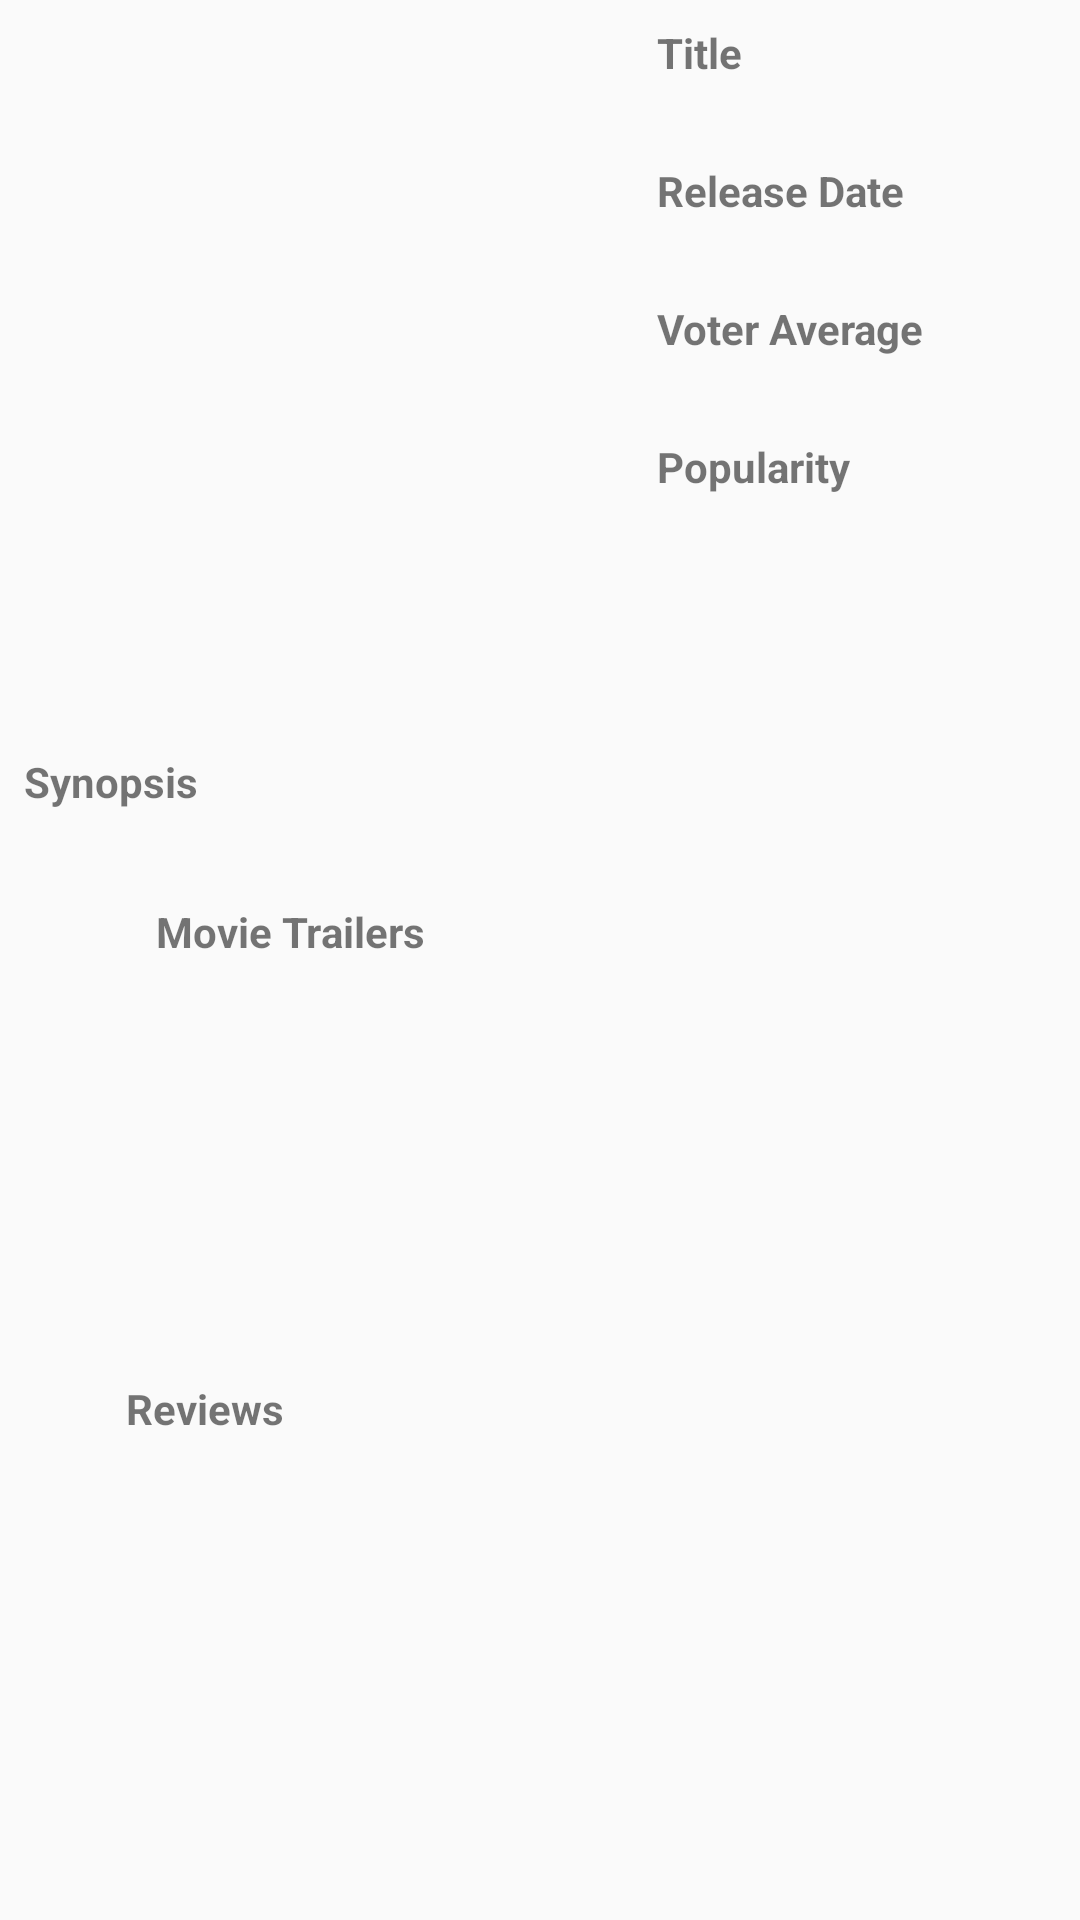

The Android layout XML behind this screen, and the referenced resources:
<!-- AndroidManifest.xml: application theme AppTheme -->
<!-- res/layout/movie_detail_fragment.xml -->
<?xml version="1.0" encoding="utf-8"?>
<ScrollView xmlns:android="http://schemas.android.com/apk/res/android"
    xmlns:app="http://schemas.android.com/apk/res-auto"
    xmlns:tools="http://schemas.android.com/tools"
    android:layout_width="match_parent"
    android:layout_height="match_parent"
    tools:context="com.keyeswest.movies.DetailMovieActivity">

    <android.support.constraint.ConstraintLayout xmlns:android="http://schemas.android.com/apk/res/android"
        xmlns:app="http://schemas.android.com/apk/res-auto"
        xmlns:tools="http://schemas.android.com/tools"
        android:layout_width="match_parent"
        android:layout_height="wrap_content">

        <TextView
            android:id="@+id/textView4"
            android:layout_width="0dp"
            android:layout_height="27dp"
            android:layout_marginEnd="8dp"
            android:layout_marginStart="8dp"
            android:layout_marginTop="8dp"
            android:text="@string/reviews"
            android:textStyle="bold"
            app:layout_constraintEnd_toEndOf="parent"
            app:layout_constraintStart_toEndOf="@+id/review_show_btn"
            app:layout_constraintTop_toBottomOf="@+id/trailer_recycler_view" />

        <ImageView
            android:id="@+id/poster_iv"
            android:layout_width="194dp"
            android:layout_height="208dp"
            android:layout_marginEnd="8dp"
            android:layout_marginStart="8dp"
            android:layout_marginTop="2dp"
            android:adjustViewBounds="true"
            android:contentDescription="@string/movie_poster"
            android:scaleType="centerCrop"
            app:layout_constraintBottom_toTopOf="@+id/guideline2"
            app:layout_constraintEnd_toStartOf="@+id/guideline"
            app:layout_constraintHorizontal_bias="1.0"
            app:layout_constraintStart_toStartOf="parent"
            app:layout_constraintTop_toTopOf="parent"
            app:srcCompat="@mipmap/ic_launcher" />

        <TextView
            android:id="@+id/textView"
            android:layout_width="wrap_content"
            android:layout_height="wrap_content"
            android:layout_marginStart="8dp"
            android:layout_marginTop="8dp"
            android:text="@string/title"
            android:textStyle="bold"
            app:layout_constraintStart_toStartOf="@+id/guideline"
            app:layout_constraintTop_toTopOf="parent"
            tools:text="Movie Title Label" />

        <android.support.constraint.Guideline
            android:id="@+id/guideline"
            android:layout_width="wrap_content"
            android:layout_height="wrap_content"
            android:orientation="vertical"
            app:layout_constraintGuide_begin="211dp" />

        <TextView
            android:id="@+id/title_tv"
            android:layout_width="0dp"
            android:layout_height="wrap_content"
            android:layout_marginEnd="8dp"
            android:layout_marginStart="8dp"
            app:layout_constraintEnd_toEndOf="parent"
            app:layout_constraintHorizontal_bias="0.0"
            app:layout_constraintStart_toStartOf="@+id/guideline"
            app:layout_constraintTop_toBottomOf="@+id/textView"
            tools:text="Movie Title" />

        <TextView
            android:id="@+id/textView3"
            android:layout_width="wrap_content"
            android:layout_height="wrap_content"
            android:layout_marginStart="8dp"
            android:layout_marginTop="8dp"
            android:text="@string/release_date"
            android:textStyle="bold"
            app:layout_constraintStart_toStartOf="@+id/guideline"
            app:layout_constraintTop_toBottomOf="@+id/title_tv"
            tools:text="Release Date Label" />

        <TextView
            android:id="@+id/release_date_tv"
            android:layout_width="0dp"
            android:layout_height="wrap_content"
            android:layout_marginEnd="8dp"
            android:layout_marginStart="8dp"
            app:layout_constraintEnd_toEndOf="parent"
            app:layout_constraintHorizontal_bias="0.0"
            app:layout_constraintStart_toStartOf="@+id/guideline"
            app:layout_constraintTop_toBottomOf="@+id/textView3"
            tools:text="Release Date" />

        <TextView
            android:id="@+id/textView5"
            android:layout_width="wrap_content"
            android:layout_height="wrap_content"
            android:layout_marginStart="8dp"
            android:layout_marginTop="8dp"
            android:text="@string/voter_average"
            android:textStyle="bold"
            app:layout_constraintStart_toStartOf="@+id/guideline"
            app:layout_constraintTop_toBottomOf="@+id/release_date_tv"
            tools:text="Voter Average Label" />

        <TextView
            android:id="@+id/voter_average_tv"
            android:layout_width="0dp"
            android:layout_height="wrap_content"
            android:layout_marginEnd="8dp"
            android:layout_marginStart="8dp"
            app:layout_constraintEnd_toEndOf="parent"
            app:layout_constraintHorizontal_bias="0.0"
            app:layout_constraintStart_toStartOf="@+id/guideline"
            app:layout_constraintTop_toBottomOf="@+id/textView5"
            tools:text="Voter Average" />

        <TextView
            android:id="@+id/textView7"
            android:layout_width="wrap_content"
            android:layout_height="wrap_content"
            android:layout_marginStart="8dp"
            android:layout_marginTop="8dp"
            android:text="@string/popularity"
            android:textStyle="bold"
            app:layout_constraintStart_toStartOf="@+id/guideline"
            app:layout_constraintTop_toBottomOf="@+id/voter_average_tv"
            tools:text="Popularity Label" />

        <TextView
            android:id="@+id/popularity_tv"
            android:layout_width="0dp"
            android:layout_height="wrap_content"
            android:layout_marginEnd="8dp"
            android:layout_marginStart="8dp"
            app:layout_constraintEnd_toEndOf="parent"
            app:layout_constraintHorizontal_bias="0.0"
            app:layout_constraintStart_toStartOf="@+id/guideline"
            app:layout_constraintTop_toBottomOf="@+id/textView7"
            tools:text="Popularity" />

        <android.support.constraint.Guideline
            android:id="@+id/guideline2"
            android:layout_width="wrap_content"
            android:layout_height="wrap_content"
            android:orientation="horizontal"
            app:layout_constraintGuide_begin="247dp" />

        <TextView
            android:id="@+id/textView9"
            android:layout_width="wrap_content"
            android:layout_height="wrap_content"
            android:layout_marginStart="8dp"
            android:layout_marginTop="4dp"
            android:text="@string/synopsis"
            android:textStyle="bold"
            app:layout_constraintStart_toStartOf="parent"
            app:layout_constraintTop_toTopOf="@+id/guideline2"
            tools:text="Synopsis Label" />

        <TextView
            android:id="@+id/synopsis_tv"
            android:layout_width="0dp"
            android:layout_height="wrap_content"
            android:layout_marginEnd="8dp"
            android:layout_marginStart="8dp"
            android:layout_marginTop="8dp"
            app:layout_constraintEnd_toEndOf="parent"
            app:layout_constraintStart_toStartOf="parent"
            app:layout_constraintTop_toBottomOf="@+id/textView9"
            tools:text="Synopsis" />

        <TextView
            android:id="@+id/trailer_label_tv"
            android:layout_width="300dp"
            android:layout_height="27dp"
            android:layout_marginEnd="8dp"
            android:layout_marginTop="4dp"
            android:text="@string/trailers"
            android:textStyle="bold"
            app:layout_constraintEnd_toEndOf="parent"
            app:layout_constraintTop_toBottomOf="@+id/synopsis_tv"
            tools:text="Trailers Label" />

        <android.support.v7.widget.RecyclerView
            android:id="@+id/trailer_recycler_view"
            android:layout_width="364dp"
            android:layout_height="116dp"
            android:layout_marginEnd="8dp"
            android:layout_marginStart="16dp"
            android:layout_marginTop="8dp"
            app:layout_constraintEnd_toEndOf="parent"
            app:layout_constraintStart_toStartOf="parent"
            app:layout_constraintTop_toBottomOf="@+id/trailer_label_tv"
            tools:context="com.keyeswest.movies.DetailMovieActivity" />

        <ImageButton
            android:id="@+id/trailer_show_btn"
            android:layout_width="26dp"
            android:layout_height="27dp"
            android:layout_marginEnd="8dp"
            android:layout_marginStart="8dp"
            android:layout_marginTop="4dp"
            android:background="@null"
            android:contentDescription="@string/show"
            android:tag="@string/show"
            app:layout_constraintEnd_toStartOf="@+id/trailer_label_tv"
            app:layout_constraintStart_toStartOf="parent"
            app:layout_constraintTop_toBottomOf="@+id/synopsis_tv"
            app:srcCompat="@drawable/ic_action_expand" />

        <ImageButton
            android:id="@+id/review_show_btn"
            android:layout_width="26dp"
            android:layout_height="27dp"
            android:layout_marginStart="8dp"
            android:layout_marginTop="8dp"
            android:background="@null"
            android:contentDescription="@string/show"
            android:tag="@string/show"
            app:layout_constraintStart_toStartOf="parent"
            app:layout_constraintTop_toBottomOf="@+id/trailer_recycler_view"
            app:srcCompat="@drawable/ic_action_expand" />

        <android.support.v7.widget.RecyclerView
            android:id="@+id/review_recycler_view"
            android:layout_width="match_parent"
            android:layout_height="wrap_content"
            android:layout_marginBottom="8dp"
            android:layout_marginEnd="8dp"
            android:layout_marginStart="8dp"
            android:layout_marginTop="8dp"
            app:layout_constraintBottom_toBottomOf="parent"
            app:layout_constraintEnd_toEndOf="parent"
            app:layout_constraintStart_toStartOf="parent"
            app:layout_constraintTop_toBottomOf="@+id/review_show_btn" />


    </android.support.constraint.ConstraintLayout>



</ScrollView>
<!-- resources referenced by this layout -->
<resources>
  <string name="movie_poster">Movie Poster</string>
  <string name="popularity">Popularity</string>
  <string name="release_date">Release Date</string>
  <string name="reviews">Reviews</string>
  <string name="show">Show</string>
  <string name="synopsis">Synopsis</string>
  <string name="title">Title</string>
  <string name="trailers">Movie Trailers</string>
  <string name="voter_average">Voter Average</string>
  <style name="AppTheme" parent="Theme.AppCompat.Light.DarkActionBar">
          
  
          <item name="actionOverflowButtonStyle">@style/OverflowMenuButton</item>
  
          <item name="colorPrimary">@color/colorPrimary</item>
          <item name="colorPrimaryDark">@color/colorPrimaryDark</item>
          <item name="colorAccent">@color/colorAccent</item>
      </style>
  <style name="OverflowMenuButton" parent="@android:style/Widget.Holo.ActionButton.Overflow">
         <item name="android:src">@drawable/ic_movie_filter</item>
  
      </style>
  <!-- not gathered from this repository: default colours our renderer supplied (Android Studio template values) -->
  <color name="colorPrimary">#FF6200EE</color>
  <color name="colorPrimaryDark">#FF3700B3</color>
  <color name="colorAccent">#FF03DAC5</color>
</resources>
